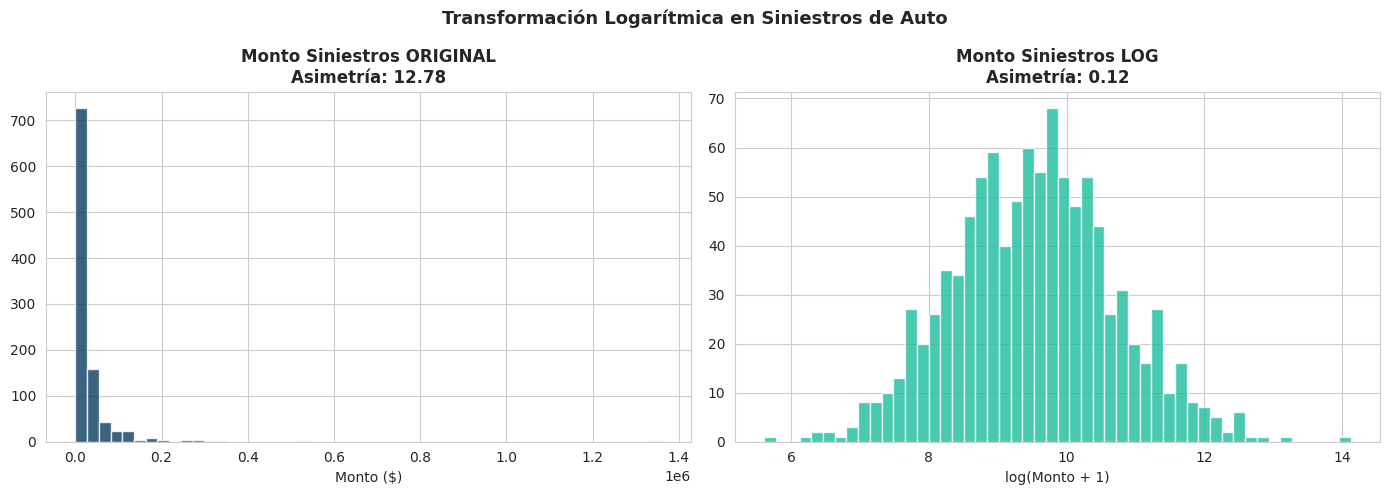
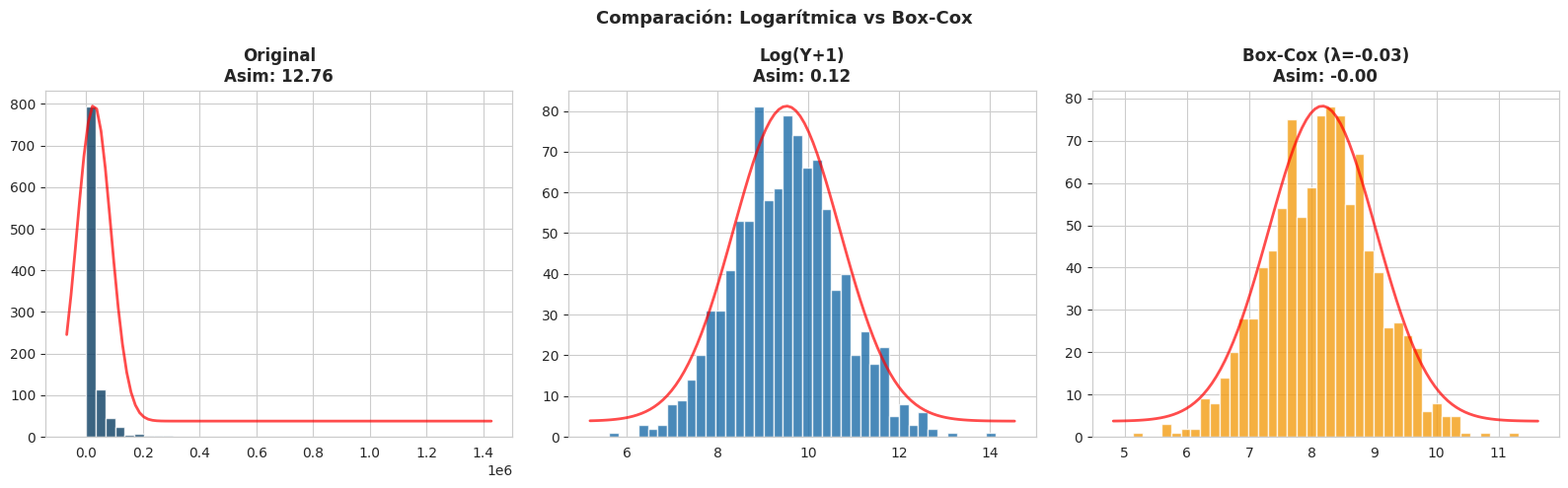
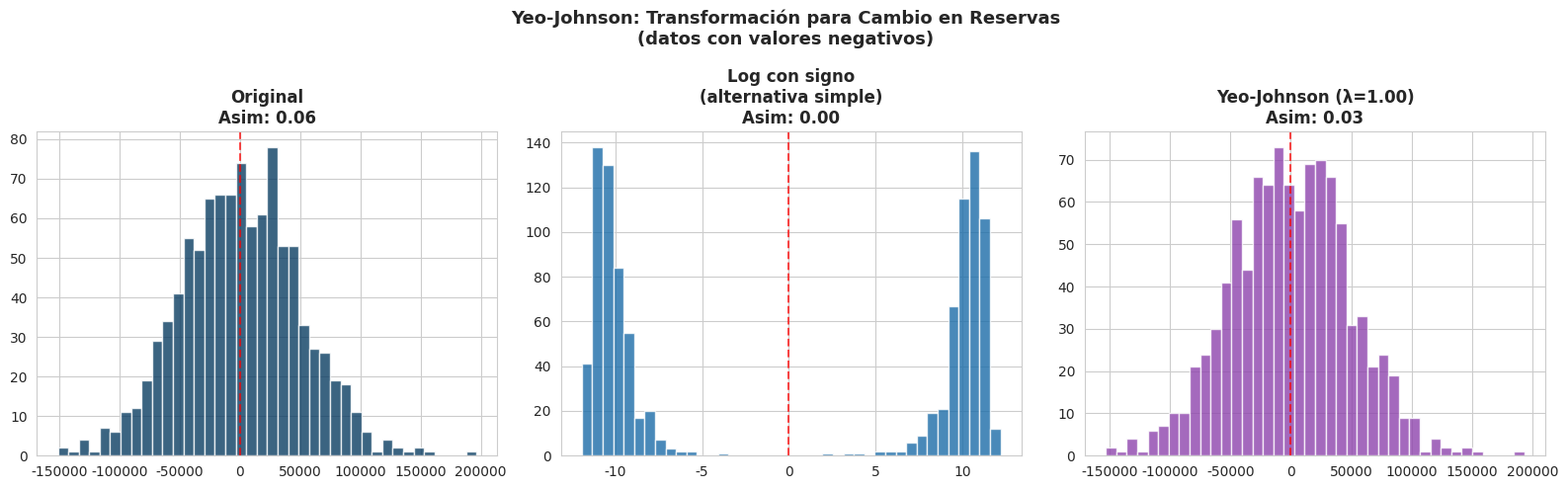

These figures' Python source, in order:
import numpy as np
import pandas as pd
import matplotlib.pyplot as plt
import seaborn as sns
from scipy import stats
from scipy.stats import boxcox, yeojohnson
import warnings
warnings.filterwarnings('ignore')
plt.rcParams['figure.figsize'] = (14, 5)
sns.set_style('whitegrid')
print("✅ Librerías cargadas")


# Generar datos de siniestros (distribución muy asimétrica — log-normal)
np.random.seed(42)
n = 1000

montos_siniestros = np.random.lognormal(mean=9.5, sigma=1.2, size=n)  # Típico en seguros de auto
primas = np.random.lognormal(mean=9.8, sigma=0.6, size=n).clip(5000, 200000)
cambio_reservas = np.random.normal(0, 50000, n)  # Puede ser negativo

df = pd.DataFrame({
    'monto_siniestro': montos_siniestros,
    'prima_anual': primas,
    'cambio_reserva': cambio_reservas,
})

print("📊 Estadísticas de siniestros:")
print(f"  Media:    ${df['monto_siniestro'].mean():>12,.0f}")
print(f"  Mediana:  ${df['monto_siniestro'].median():>12,.0f}")
print(f"  Máximo:   ${df['monto_siniestro'].max():>12,.0f}")
print(f"  Asimetría: {df['monto_siniestro'].skew():.4f} (ideal: cercano a 0)")
print("\n💡 Asimetría > 1 indica distribución muy sesgada a la derecha")


# Aplicar transformación logarítmica
df['log_siniestro'] = np.log1p(df['monto_siniestro'])  # log(Y + 1) — equivalente a log1p

fig, axes = plt.subplots(1, 2, figsize=(14, 5))

axes[0].hist(df['monto_siniestro'], bins=50, color='#0A3D62', alpha=0.8, edgecolor='white')
axes[0].set_title(f'Monto Siniestros ORIGINAL\nAsimetría: {df["monto_siniestro"].skew():.2f}', fontweight='bold')
axes[0].set_xlabel('Monto ($)')

axes[1].hist(df['log_siniestro'], bins=50, color='#1ABC9C', alpha=0.8, edgecolor='white')
axes[1].set_title(f'Monto Siniestros LOG\nAsimetría: {df["log_siniestro"].skew():.2f}', fontweight='bold')
axes[1].set_xlabel('log(Monto + 1)')

plt.suptitle('Transformación Logarítmica en Siniestros de Auto', fontsize=13, fontweight='bold')
plt.tight_layout()
plt.savefig('log_transform.png', dpi=120, bbox_inches='tight')
plt.show()

print(f"\n✅ La asimetría bajó de {df['monto_siniestro'].skew():.2f} a {df['log_siniestro'].skew():.2f}")
print("\n🔄 Para recuperar el valor original: valor_original = exp(log_valor) - 1")
print(f"   Ejemplo: log_valor = {df['log_siniestro'].iloc[0]:.4f} → original = ${np.expm1(df['log_siniestro'].iloc[0]):,.0f}")


# Aplicar Box-Cox (requiere valores > 0)
y = df['monto_siniestro'].values
y_boxcox, lambda_optimo = boxcox(y)

print(f"🎯 Lambda óptimo encontrado: λ = {lambda_optimo:.4f}")
print(f"\n¿Qué significa?")
if abs(lambda_optimo) < 0.1:
    print("  → λ ≈ 0: equivale a transformación logarítmica")
elif abs(lambda_optimo - 0.5) < 0.1:
    print("  → λ ≈ 0.5: equivale a raíz cuadrada")
elif abs(lambda_optimo - 1) < 0.1:
    print("  → λ ≈ 1: sin transformación significativa")
else:
    print(f"  → Transformación potencial con exponente {lambda_optimo:.4f}")

fig, axes = plt.subplots(1, 3, figsize=(16, 5))
datos = [y, np.log1p(y), y_boxcox]
labels = [f'Original\nAsim: {stats.skew(y):.2f}',
          f'Log(Y+1)\nAsim: {stats.skew(np.log1p(y)):.2f}',
          f'Box-Cox (λ={lambda_optimo:.2f})\nAsim: {stats.skew(y_boxcox):.2f}']
colors = ['#0A3D62', '#1B6CA8', '#F39C12']

for ax, d, lab, c in zip(axes, datos, labels, colors):
    ax.hist(d, bins=40, color=c, alpha=0.8, edgecolor='white')
    ax.set_title(lab, fontweight='bold')
    # Agregar curva normal teórica
    xmin, xmax = ax.get_xlim()
    x_norm = np.linspace(xmin, xmax, 100)
    p = stats.norm.pdf(x_norm, d.mean(), d.std())
    ax_twin = ax.twinx()
    ax_twin.plot(x_norm, p, 'r-', linewidth=2, alpha=0.7, label='Normal')
    ax_twin.set_ylabel('')
    ax_twin.set_yticks([])

plt.suptitle('Comparación: Logarítmica vs Box-Cox', fontsize=13, fontweight='bold')
plt.tight_layout()
plt.savefig('boxcox_transform.png', dpi=120, bbox_inches='tight')
plt.show()


# Aplicar Yeo-Johnson (funciona con valores negativos)
y_negativo = df['cambio_reserva'].values  # Puede ser negativo

# Yeo-Johnson
y_yj, lambda_yj = yeojohnson(y_negativo)
y_log_abs = np.sign(y_negativo) * np.log1p(np.abs(y_negativo))  # Alternativa manual

print(f"📊 Datos de cambio en reservas:")
print(f"  Rango: ${y_negativo.min():,.0f} a ${y_negativo.max():,.0f}")
print(f"  Incluye negativos: {(y_negativo < 0).sum()} registros ({(y_negativo < 0).mean()*100:.1f}%)")
print(f"\n🎯 Lambda Yeo-Johnson óptimo: λ = {lambda_yj:.4f}")

fig, axes = plt.subplots(1, 3, figsize=(16, 5))
datos_plot = [
    (y_negativo, 'Original', '#0A3D62'),
    (y_log_abs, 'Log con signo\n(alternativa simple)', '#1B6CA8'),
    (y_yj, f'Yeo-Johnson (λ={lambda_yj:.2f})', '#8E44AD'),
]

for ax, (d, lab, c) in zip(axes, datos_plot):
    ax.hist(d, bins=40, color=c, alpha=0.8, edgecolor='white')
    ax.axvline(x=0, color='red', linestyle='--', alpha=0.7)
    ax.set_title(f'{lab}\nAsim: {stats.skew(d):.2f}', fontweight='bold')

plt.suptitle('Yeo-Johnson: Transformación para Cambio en Reservas\n(datos con valores negativos)', 
             fontsize=13, fontweight='bold')
plt.tight_layout()
plt.savefig('yeojohnson_transform.png', dpi=120, bbox_inches='tight')
plt.show()


# Test de normalidad: ¿Cuánto mejoramos?
from scipy.stats import shapiro

variables_test = {
    'Original': df['monto_siniestro'].sample(500),
    'Log(Y+1)': df['log_siniestro'].sample(500),
    'Box-Cox': pd.Series(y_boxcox).sample(500),
}

print("=" * 55)
print("TEST DE NORMALIDAD (Shapiro-Wilk)")
print("H0: Los datos siguen distribución normal")
print("Si p-valor > 0.05 → No rechazamos normalidad")
print("=" * 55)

for nombre, data in variables_test.items():
    stat, p_valor = shapiro(data)
    decision = "✅ Normal" if p_valor > 0.05 else "❌ No normal"
    print(f"{nombre:15s} | Estadístico: {stat:.4f} | p-valor: {p_valor:.6f} | {decision}")

print("\n💡 Tip actuarial: Una distribución más simétrica mejora la")
print("   estimación de parámetros en GLMs y modelos de frecuencia/severidad")
